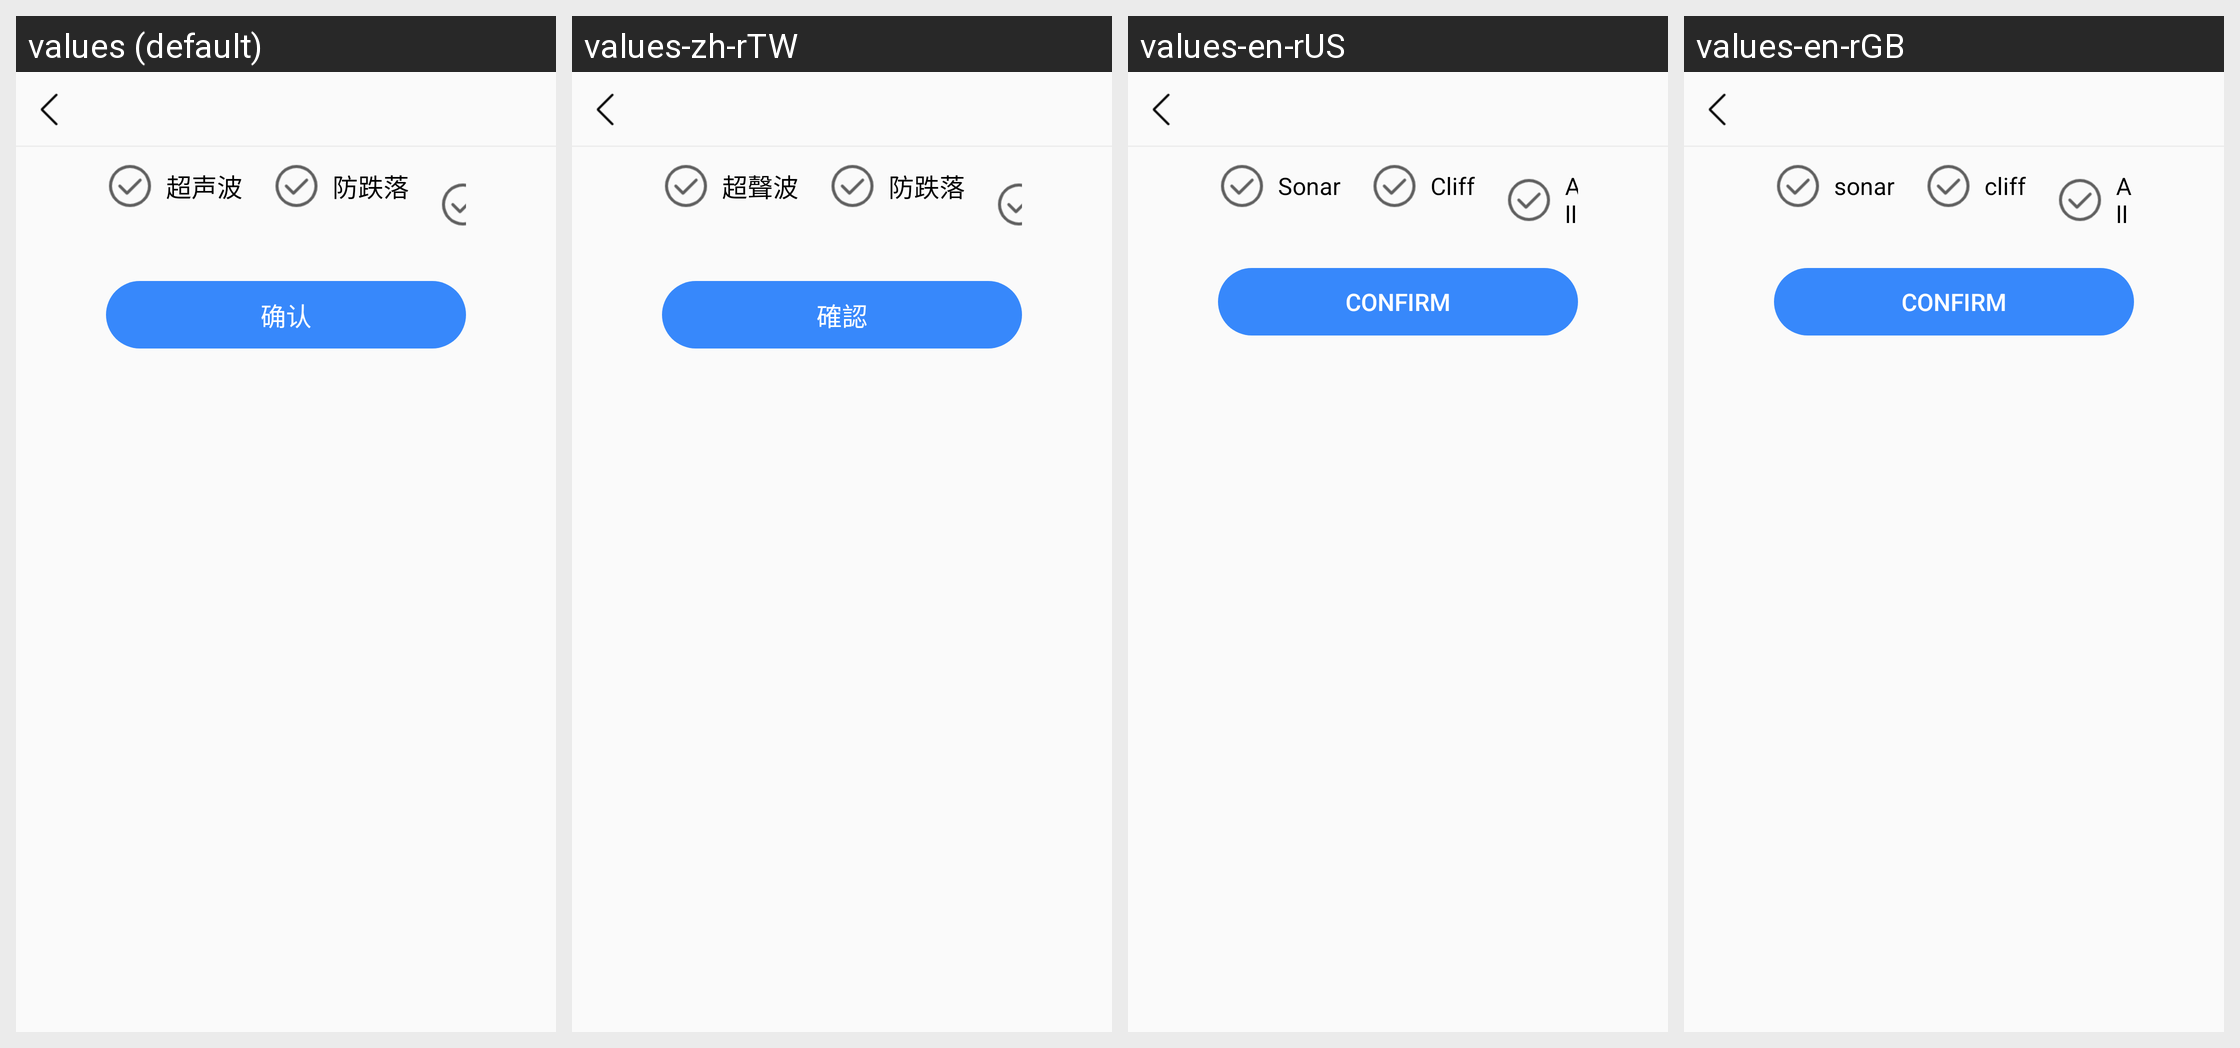

Here is an Android app screen in its default locale and in the app's own translations. Write out the translated-string differences for the strings that appear on this screen.
Android screen res/layout/activity_close_sensor.xml rendered under 4 locales, left to right: values (default), values-zh-rTW, values-en-rUS, values-en-rGB. Device: Nexus 5 (rendered at 1080×1920; each locale shown at half size, 540×960, under a caption strip naming it); theme AppTheme.
Other locales in the repository, not shown: values-zh-rCN, values-zh-rHK.
Strings drawn on this screen, with the default value and each locale's value (text and hints the layout hard-codes, and strings that could not be matched under every locale, appear in the picture but are not listed):

sonar
  values: 超声波
  values-zh-rTW: 超聲波
  values-en-rUS: Sonar
  values-en-rGB: sonar

cliff
  values: 防跌落
  values-zh-rTW: 防跌落  [not translated; the default value is used]
  values-en-rUS: Cliff
  values-en-rGB: cliff

btn_confirm
  values: 确认
  values-zh-rTW: 確認
  values-en-rUS: Confirm
  values-en-rGB: Confirm
